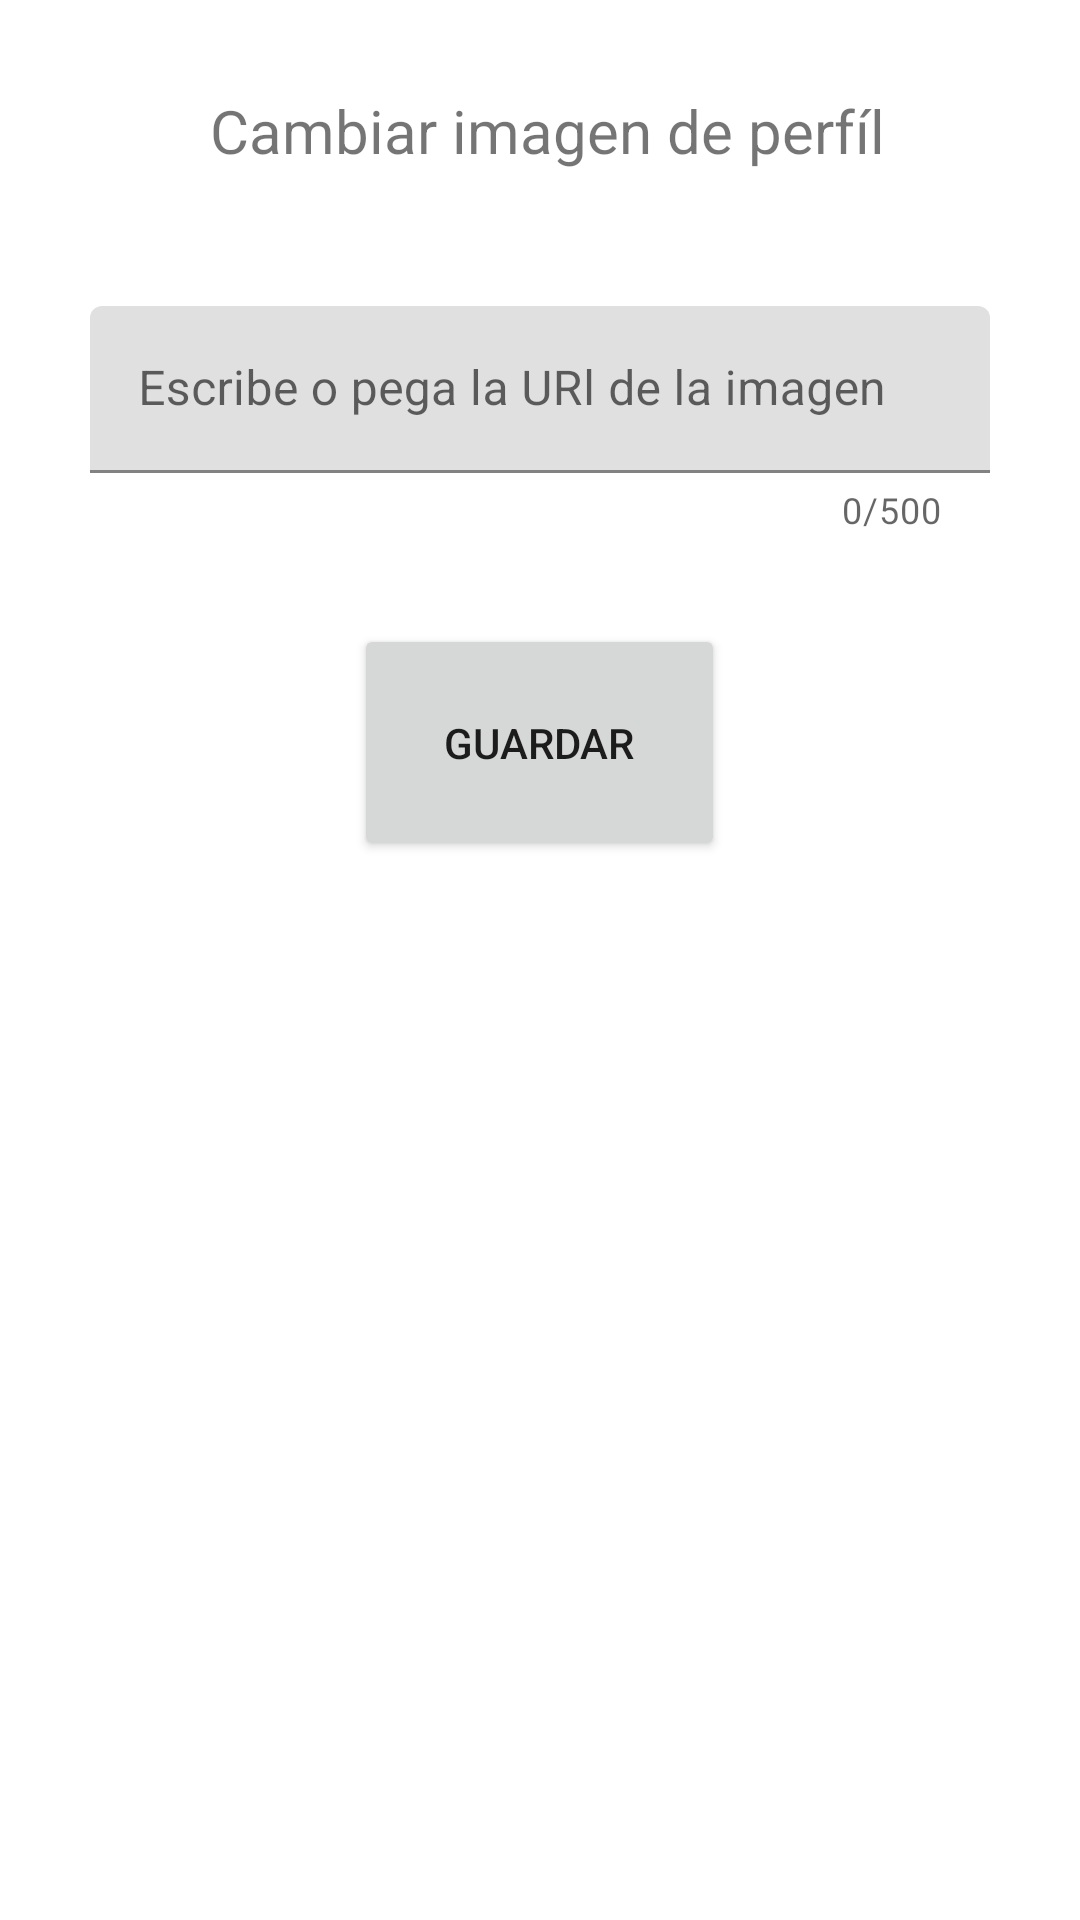

Write the Android layout XML for this screen, with the resource values it uses.
<!-- AndroidManifest.xml: application theme Theme.ProyectoFinalDAPPSZavaleta -->
<!-- res/layout/cambia_imagen_modal.xml -->
<?xml version="1.0" encoding="utf-8"?>
<LinearLayout xmlns:android="http://schemas.android.com/apk/res/android"
    android:layout_width="match_parent"
    android:layout_height="match_parent"
    xmlns:app="http://schemas.android.com/apk/res-auto"
    android:orientation="vertical">

    <TextView
        android:layout_width="match_parent"
        android:layout_height="wrap_content"
        android:drawableLeft="@drawable/ic_menu_camera"
        android:drawableTint="#707070"
        android:text=" Cambiar imagen de perfíl"
        android:textSize="20sp"
        android:textAlignment="center"
        android:layout_marginHorizontal="30dp"
        android:layout_marginTop="30dp"
        android:layout_marginBottom="15dp"/>

    <LinearLayout
        android:id="@+id/ll_contenido"
        android:layout_width="match_parent"
        android:layout_height="wrap_content"
        android:orientation="vertical">

        <com.google.android.material.textfield.TextInputLayout
            android:layout_width="match_parent"
            android:layout_height="wrap_content"
            app:counterEnabled="true"
            app:counterMaxLength="500"
            android:layout_margin="30dp">

            <com.google.android.material.textfield.TextInputEditText
                android:id="@+id/tiet_uripic"
                android:layout_width="match_parent"
                android:layout_height="wrap_content"
                android:hint="Escribe o pega la URl de la imagen"
                android:inputType="textUri"
                android:lines="3" />
        </com.google.android.material.textfield.TextInputLayout>

        <Button
            android:id="@+id/btn_guardaruserpic"
            android:layout_gravity="center"
            android:layout_width="wrap_content"
            android:layout_height="wrap_content"
            android:text="Guardar"
            android:layout_marginHorizontal="30dp"
            android:drawableLeft="@drawable/ic_save"
            android:drawableTint="#FFF"
            android:padding="30dp"/>
    </LinearLayout>

    <LinearLayout
        android:id="@+id/ll_cargando"
        android:layout_width="match_parent"
        android:layout_height="wrap_content"
        android:orientation="vertical"
        android:visibility="gone">

        <ProgressBar
            android:id="@+id/pb_cim"
            android:layout_width="match_parent"
            android:layout_height="150dp"
            android:padding="30dp"
            android:indeterminateTint="@color/purple_700"/>

        <TextView
            android:layout_width="match_parent"
            android:layout_height="wrap_content"
            android:text="Por favor espere..."
            android:textSize="18sp"
            android:textAlignment="center"
            android:layout_marginBottom="60dp"/>

    </LinearLayout>

</LinearLayout>
<!-- resources referenced by this layout -->
<resources>
  <color name="purple_700">#3772FF</color>
  <style name="Theme.ProyectoFinalDAPPSZavaleta" parent="Theme.MaterialComponents.DayNight.DarkActionBar">
          
          <item name="colorPrimary">@color/purple_500</item>
          <item name="colorPrimaryVariant">@color/purple_700</item>
          <item name="colorOnPrimary">@color/white</item>
          
          <item name="colorSecondary">@color/teal_200</item>
          <item name="colorSecondaryVariant">@color/teal_700</item>
          <item name="colorOnSecondary">@color/black</item>
          
          <item name="android:statusBarColor" tools:targetApi="l">?attr/colorPrimaryVariant</item>
          
      </style>
  <color name="purple_500">#DF2935</color>
  <color name="white">#FFFFFFFF</color>
  <color name="teal_200">#9CEC5B</color>
  <color name="teal_700">#E4C1F9</color>
  <color name="black">#FF000000</color>
</resources>
